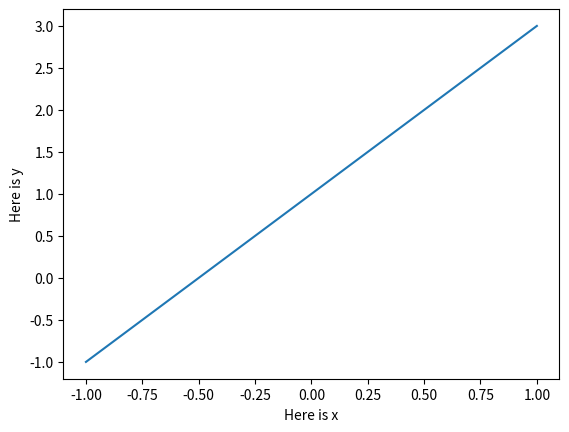

Here is the Python script that generated this plot:
"""
这是Python Matplotlib模板的一个示例: 直线图
点击右键 ->【运行当前文件】查看效果

了解更多关于Matplotlib的使用方法, 点击这里查看官方文档: https://matplotlib.org/stable/users/index
"""
import matplotlib.pyplot as plt
import numpy as np

x = np.linspace(-1, 1, 50)
y1 = 2*x + 1
y2 = 2**x + 1

plt.figure()
plt.plot(x, y1)

plt.xlabel("Here is x")
plt.ylabel("Here is y")

plt.show()
